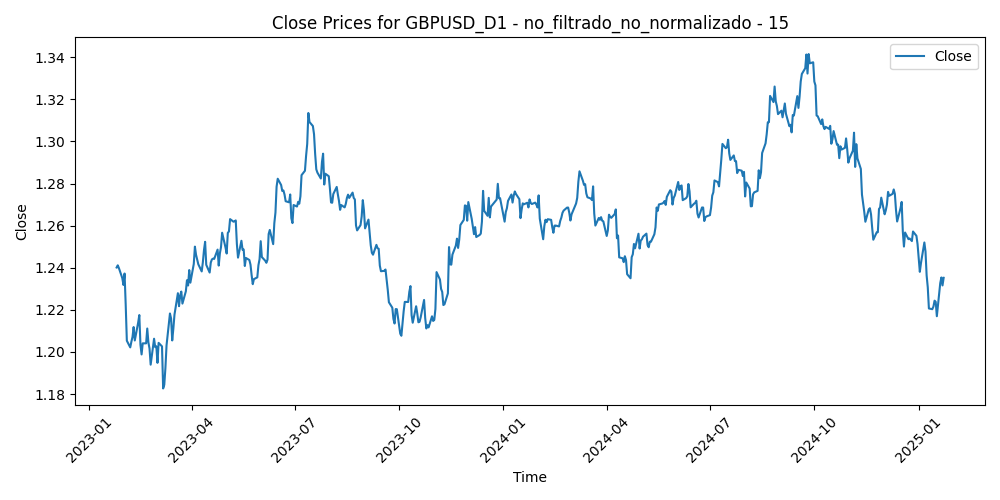

The data file committed next to this chart (first rows):
Time, Close, Volume, diferencia_media_15
2023-01-25, 1.24, 84179, -0.01563
2023-01-26, 1.241, 79906, -0.01333
2023-01-27, 1.24, 71027, -0.009981
2023-01-30, 1.235, 83841, -0.004098
2023-01-31, 1.232, 79062, 0.000244
2023-02-01, 1.237, 85774, -0.003681
2023-02-02, 1.222, 103616, 0.01128
2023-02-03, 1.205, 96007, 0.02712
2023-02-06, 1.202, 86304, 0.02912
2023-02-07, 1.205, 95835, 0.02485
2023-02-08, 1.207, 78256, 0.02072
2023-02-09, 1.212, 83406, 0.01422
2023-02-10, 1.205, 86026, 0.01829
2023-02-13, 1.214, 73734, 0.008161
2023-02-14, 1.218, 103889, 0.003537
2023-02-15, 1.203, 91275, 0.01521
2023-02-16, 1.199, 99296, 0.01698
2023-02-17, 1.204, 94329, 0.009332
2023-02-20, 1.204, 72151, 0.007257
2023-02-21, 1.211, 98588, -0.001164
2023-02-22, 1.205, 95809, 0.003226
2023-02-23, 1.202, 90814, 0.004819
2023-02-24, 1.194, 101390, 0.01168
2023-02-27, 1.206, 88661, -0.0003653
2023-02-28, 1.202, 85798, 0.003464
2023-03-01, 1.203, 102020, 0.002747
2023-03-02, 1.195, 92986, 0.009493
2023-03-03, 1.204, 79294, -8.266666666667533e-05
2023-03-06, 1.203, 76217, 0.00084
2023-03-07, 1.183, 91893, 0.0185
2023-03-08, 1.184, 77714, 0.01548
2023-03-09, 1.192, 77083, 0.007098
2023-03-10, 1.203, 116969, -0.003773
2023-03-13, 1.218, 146346, -0.01793
2023-03-14, 1.216, 122759, -0.01522
2023-03-15, 1.205, 130581, -0.00475
2023-03-16, 1.211, 119158, -0.009727
2023-03-17, 1.218, 96976, -0.0148
2023-03-20, 1.228, 99040, -0.02353
2023-03-21, 1.222, 65452, -0.01607
2023-03-22, 1.227, 78503, -0.01956
2023-03-23, 1.229, 91312, -0.01915
2023-03-24, 1.223, 85166, -0.01218
2023-03-27, 1.229, 70945, -0.01626
2023-03-28, 1.234, 63738, -0.0181
2023-03-29, 1.232, 70538, -0.01247
2023-03-30, 1.239, 69814, -0.01669
2023-03-31, 1.233, 70027, -0.008729
2023-04-03, 1.242, 73419, -0.01604
2023-04-04, 1.25, 73077, -0.022
2023-04-05, 1.246, 67535, -0.01541
2023-04-06, 1.244, 53260, -0.01091
2023-04-07, 1.242, 36466, -0.007122
2023-04-10, 1.238, 49304, -0.003042
2023-04-11, 1.243, 61007, -0.005964
2023-04-12, 1.248, 65011, -0.01034
2023-04-13, 1.252, 63072, -0.01271
2023-04-14, 1.241, 66777, -0.0005547
2023-04-17, 1.238, 61647, 0.003721
2023-04-18, 1.242, 56860, -0.0004873
... 458 more rows
